6-way image classification set "data" from GitHub (Abramov-Kirill/Test_task_drinks); label vocabulary: 7up lajm limon pet 1.0, adrenaline rush citrus buff can 0.5, cool cola bottle 0.33, e on citrus punch can 0.45, jevervess cola bottle 0.25, pepsi max pet 2.0.

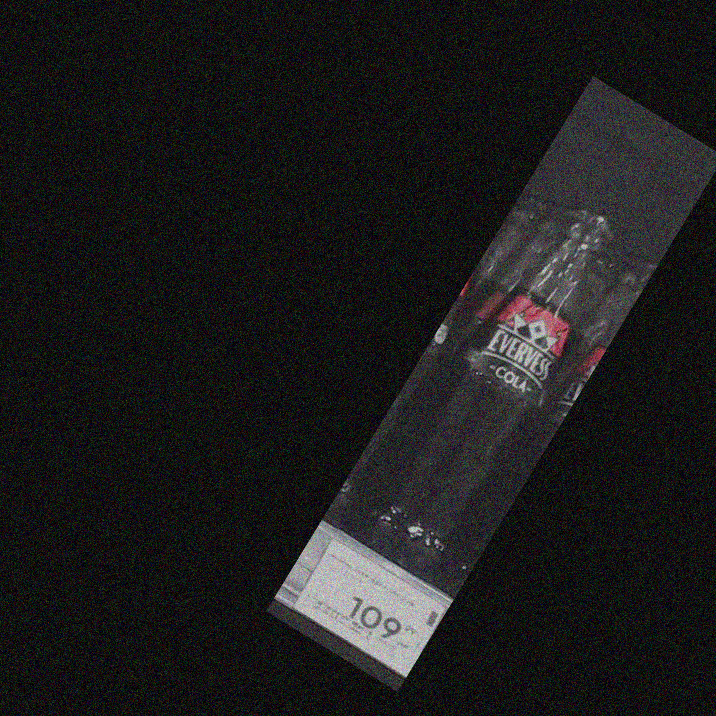
Label: jevervess cola bottle 0.25

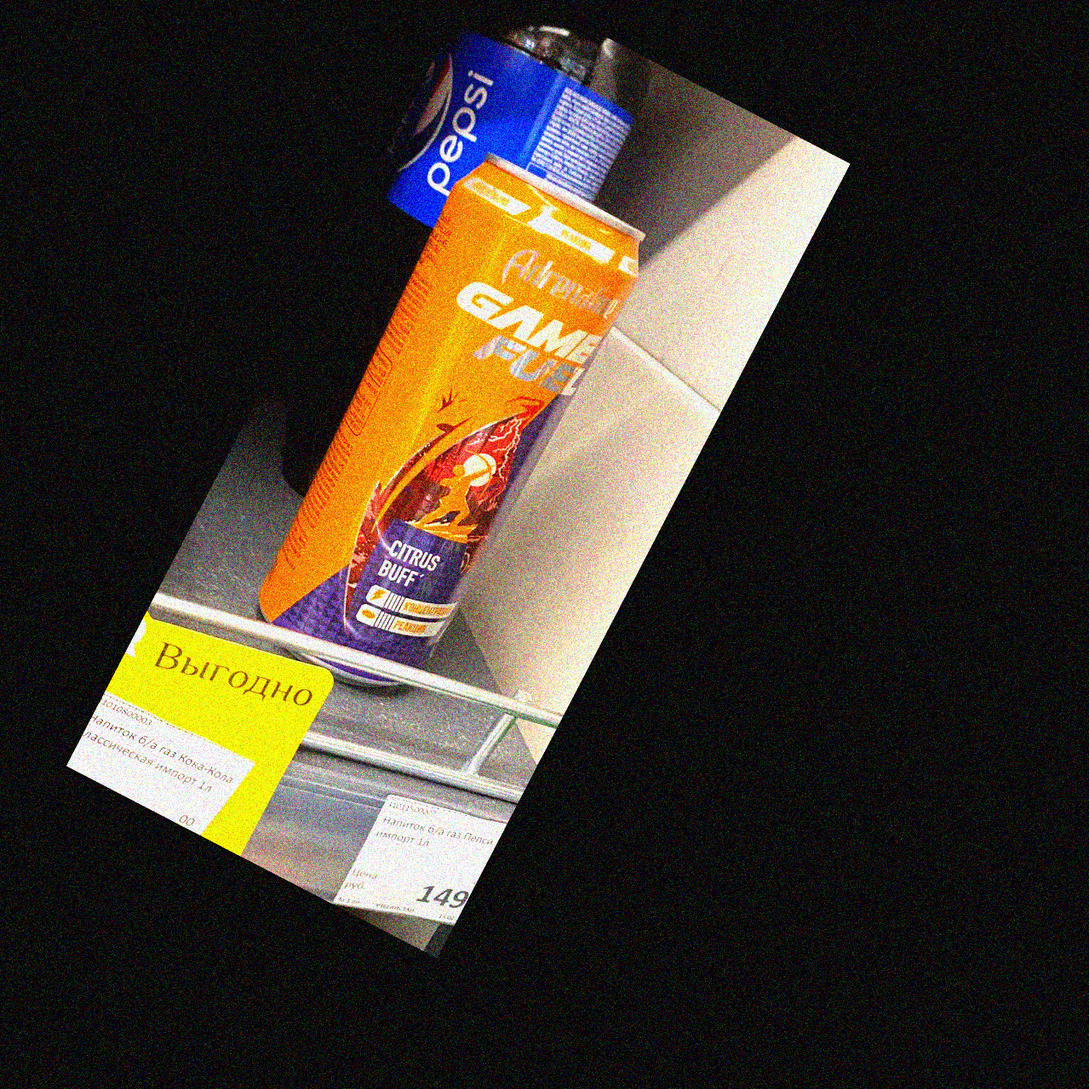
Label: adrenaline rush citrus buff can 0.5

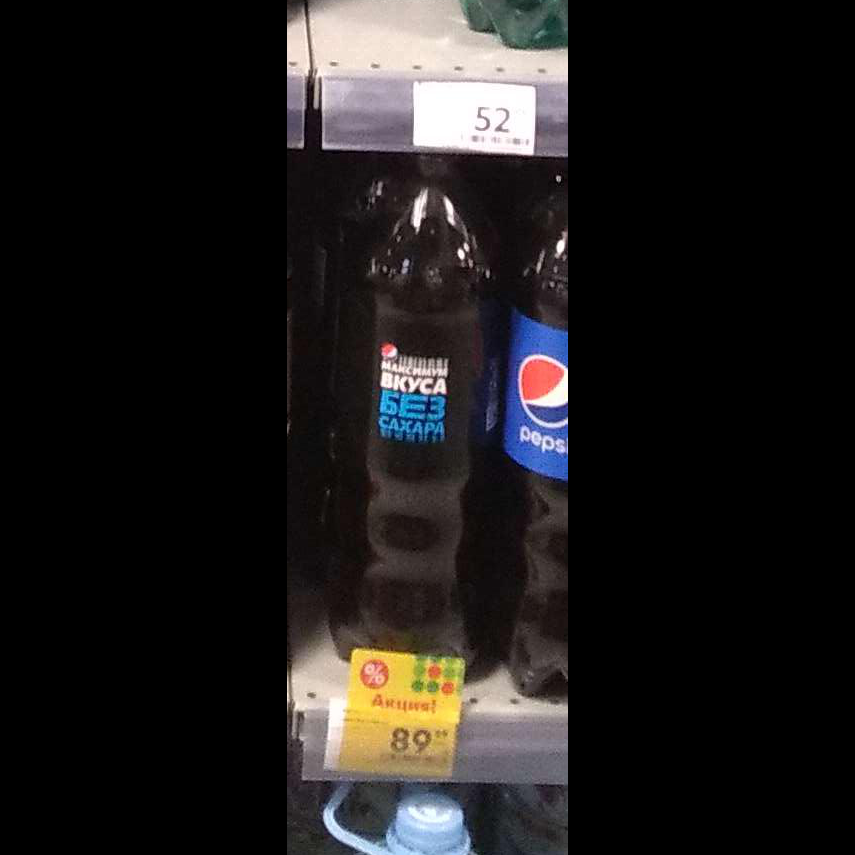
Label: pepsi max pet 2.0

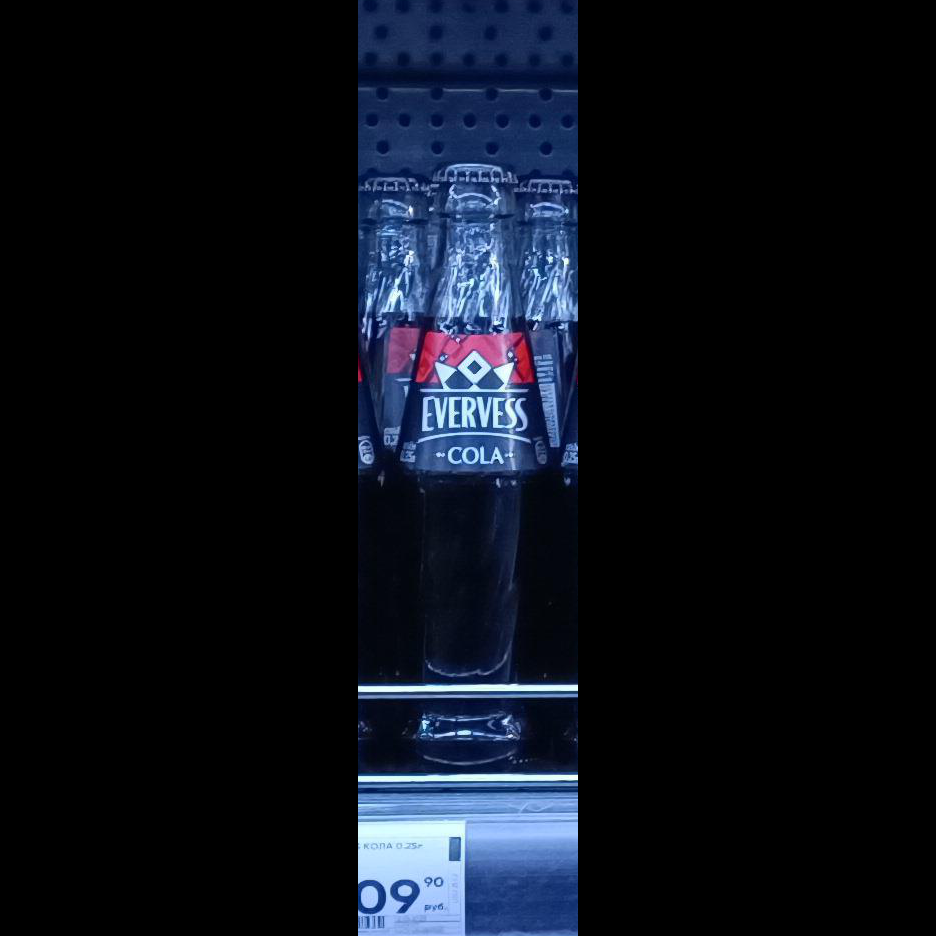
Label: jevervess cola bottle 0.25

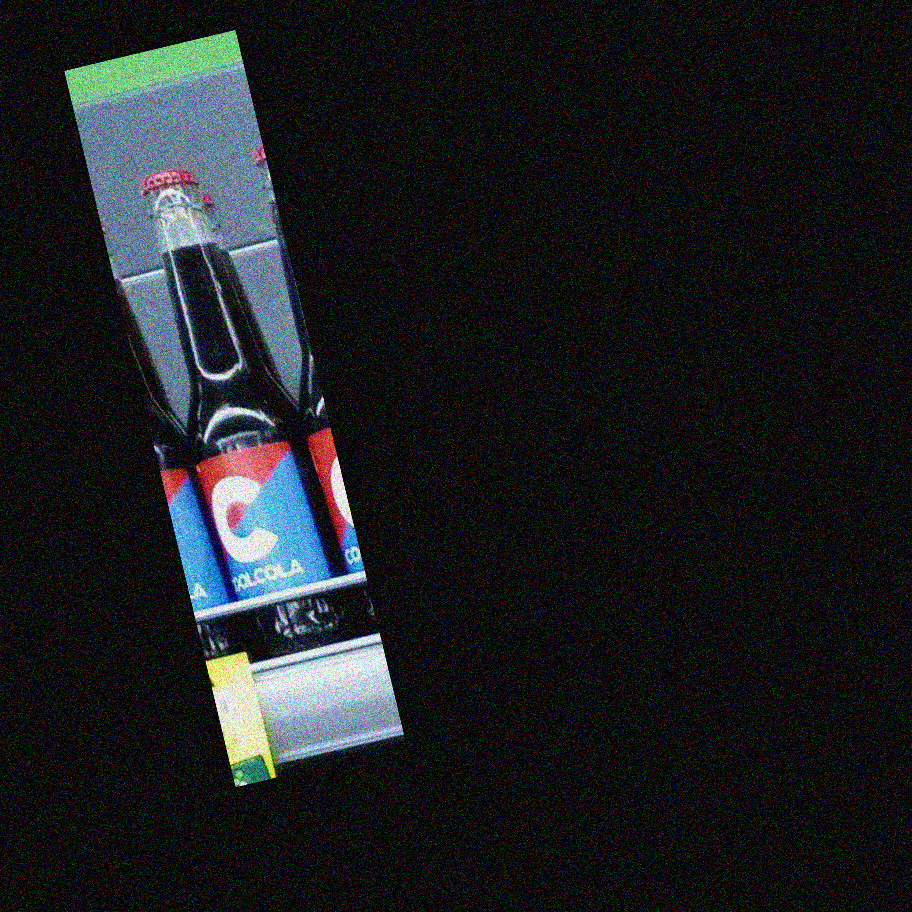
Label: cool cola bottle 0.33

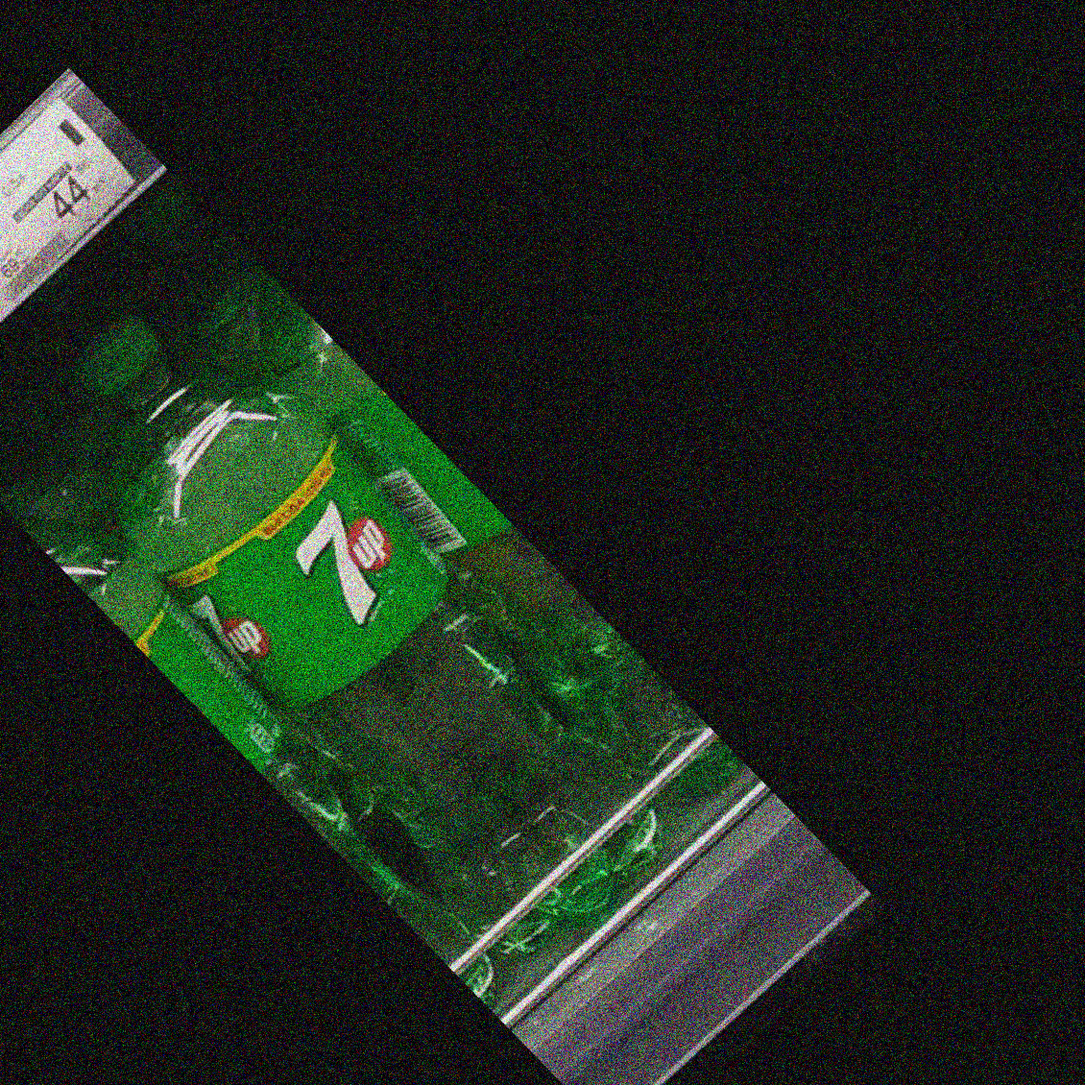
Label: 7up lajm limon pet 1.0
